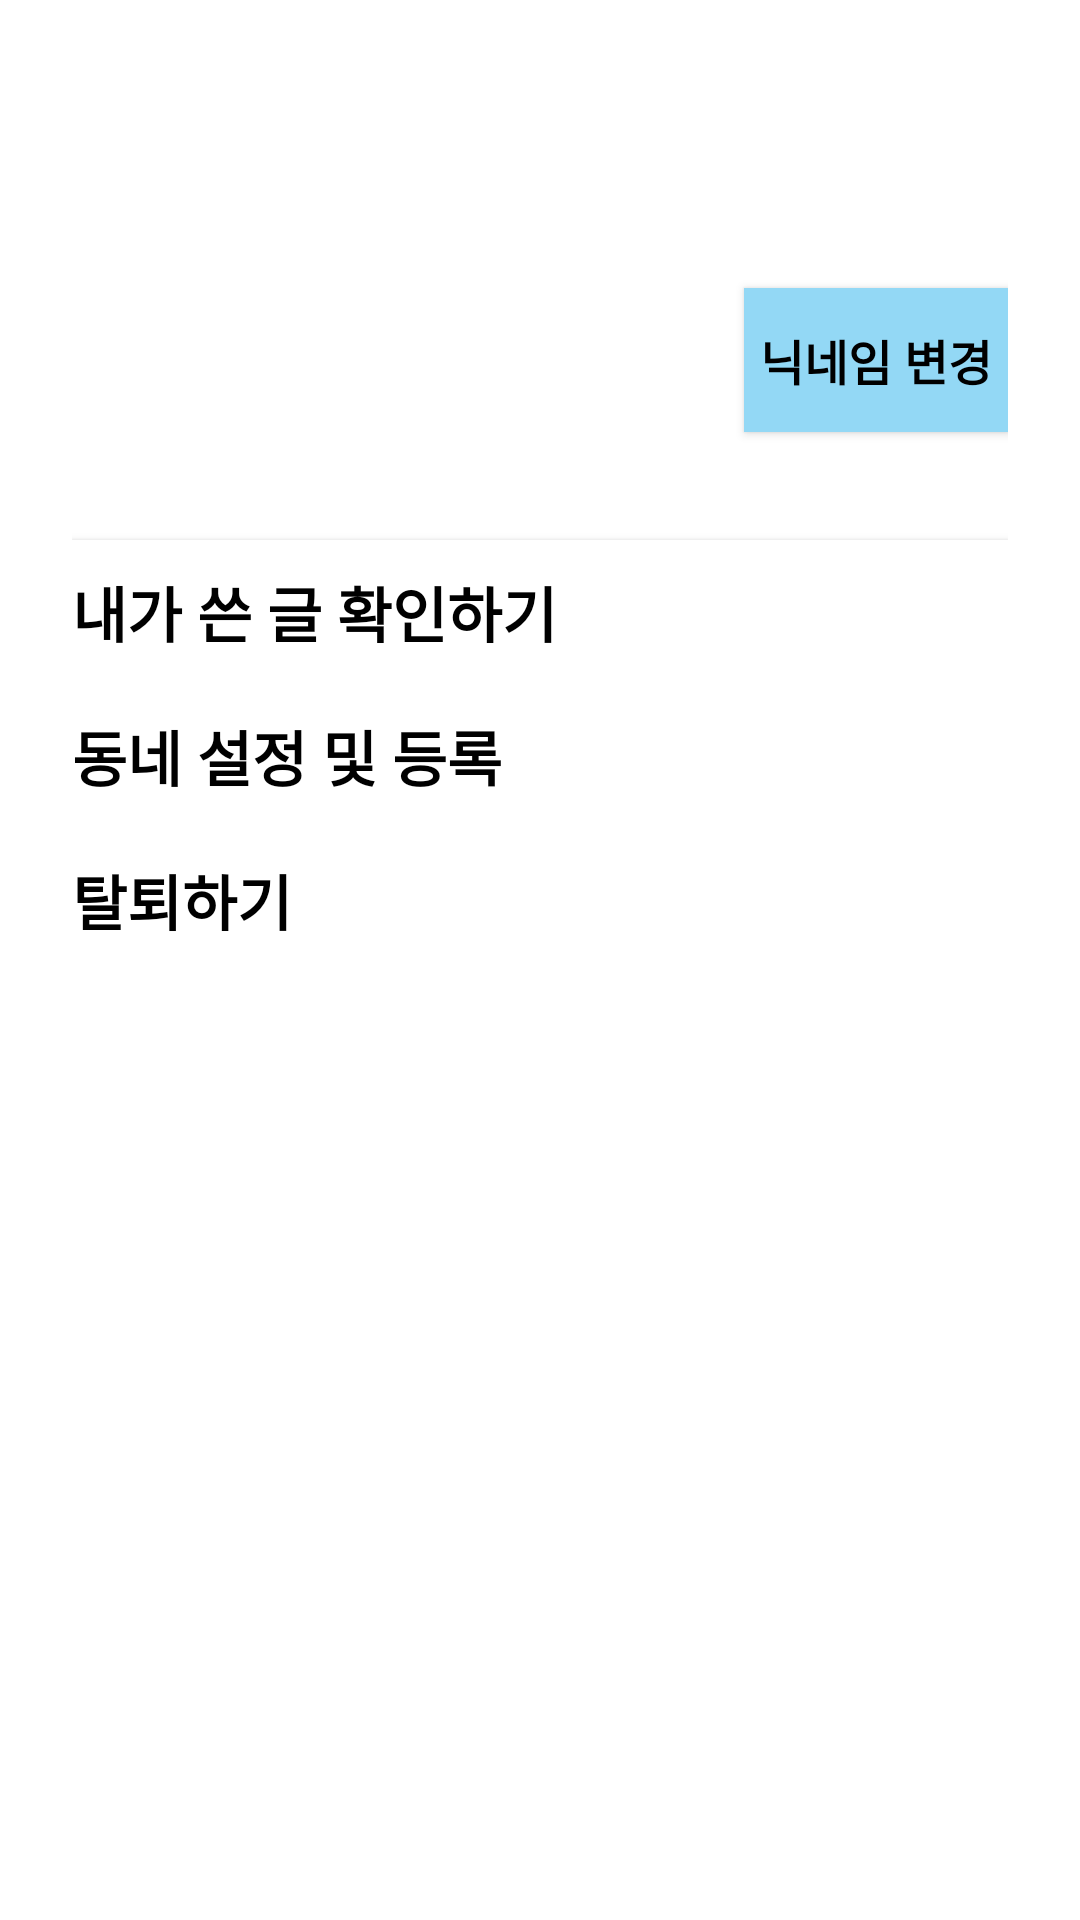

Reconstruct the res/layout file that produces this screen, plus the resources it refers to.
<!-- AndroidManifest.xml: application theme Theme.DreamiXmlVersion -->
<!-- res/layout/fragment_user.xml -->
<?xml version="1.0" encoding="utf-8"?>
<layout xmlns:android="http://schemas.android.com/apk/res/android"
    xmlns:app="http://schemas.android.com/apk/res-auto"
    xmlns:tools="http://schemas.android.com/tools">

    <data>

        <variable
            name="viewModel"
            type="com.example.dreamixmlversion.ui.user.UserViewModel" />

        <variable
            name="userScreenFragment"
            type="com.example.dreamixmlversion.ui.user.UserFragment" />
    </data>

    <androidx.constraintlayout.widget.ConstraintLayout
        android:layout_width="match_parent"
        android:layout_height="match_parent"
        android:background="@color/white"
        android:padding="24dp">

        <ImageButton
            android:id="@+id/profileImageView"
            android:layout_width="120dp"
            android:layout_height="120dp"
            android:background="@drawable/shape_circle_food_sharing"
            android:scaleType="center"
            app:layout_constraintStart_toStartOf="parent"
            app:layout_constraintTop_toTopOf="parent" />

        <TextView
            android:id="@+id/profileNickNameTextView"
            android:layout_width="0dp"
            android:layout_height="wrap_content"
            android:layout_marginStart="12dp"
            android:textColor="@color/black"
            android:textSize="28sp"
            android:textStyle="bold"
            app:layout_constraintStart_toEndOf="@id/profileImageView"
            app:layout_constraintTop_toTopOf="@id/profileImageView"
            tools:text="A.K.A" />

        <androidx.appcompat.widget.AppCompatButton
            android:id="@+id/changeNicknameButton"
            android:layout_width="wrap_content"
            android:layout_height="wrap_content"
            android:background="@color/dreame_main_color"
            android:text="닉네임 변경"
            android:textColor="@color/black"
            android:textSize="16sp"
            android:textStyle="bold"
            app:layout_constraintBottom_toBottomOf="@id/profileImageView"
            app:layout_constraintEnd_toEndOf="parent" />

        <LinearLayout
            android:layout_width="0dp"
            android:layout_height="wrap_content"
            android:layout_marginTop="12dp"
            android:orientation="vertical"
            app:layout_constraintEnd_toEndOf="parent"
            app:layout_constraintStart_toStartOf="parent"
            app:layout_constraintTop_toBottomOf="@id/changeNicknameButton">

            <androidx.appcompat.widget.AppCompatButton
                android:id="@+id/checkMyPostingButton"
                android:layout_width="match_parent"
                android:layout_height="wrap_content"
                android:layout_marginTop="24dp"
                android:background="@color/white"
                android:gravity="start|center"
                android:text="내가 쓴 글 확인하기"
                android:textColor="@color/black"
                android:textSize="20sp"
                android:textStyle="bold" />

            <androidx.appcompat.widget.AppCompatButton
                android:id="@+id/townSettingButton"
                android:layout_width="match_parent"
                android:layout_height="wrap_content"
                android:background="@color/white"
                android:gravity="start|center"
                android:text="동네 설정 및 등록"
                android:textColor="@color/black"
                android:textSize="20sp"
                android:textStyle="bold" />

            <androidx.appcompat.widget.AppCompatButton
                android:id="@+id/secessionButton"
                android:layout_width="match_parent"
                android:layout_height="wrap_content"
                android:background="@color/white"
                android:gravity="start|center"
                android:text="탈퇴하기"
                android:textColor="@color/black"
                android:textSize="20sp"
                android:textStyle="bold" />

        </LinearLayout>

        <androidx.constraintlayout.widget.ConstraintLayout
            android:id="@+id/changeNicknameLayout"
            android:layout_width="0dp"
            android:layout_height="wrap_content"
            android:layout_marginHorizontal="40dp"
            android:background="@color/dreame_main_color"
            android:padding="12dp"
            android:visibility="gone"
            app:layout_constraintBottom_toBottomOf="parent"
            app:layout_constraintEnd_toEndOf="parent"
            app:layout_constraintStart_toStartOf="parent"
            app:layout_constraintTop_toTopOf="parent"
            app:layout_constraintVertical_bias="0.3">

            <TextView
                android:id="@+id/changeNicknameTextView"
                android:layout_width="wrap_content"
                android:layout_height="wrap_content"
                android:text="닉네임 변경"
                android:textColor="@color/black"
                android:textSize="20sp"
                android:textStyle="bold"
                app:layout_constraintStart_toStartOf="parent"
                app:layout_constraintTop_toTopOf="parent" />

            <ImageButton
                android:id="@+id/hideChangingNicknameLayoutButton"
                android:layout_width="wrap_content"
                android:layout_height="wrap_content"
                android:background="@color/dreame_main_color"
                android:src="@drawable/baseline_clear_24"
                app:layout_constraintEnd_toEndOf="parent"
                app:layout_constraintTop_toTopOf="parent" />

            <EditText
                android:id="@+id/changeNicknameEditTextView"
                android:layout_width="0dp"
                android:layout_height="wrap_content"
                android:layout_marginTop="8dp"
                android:background="@color/white"
                android:gravity="left"
                android:maxLines="1"
                android:paddingHorizontal="4dp"
                android:textColor="@color/black"
                android:textSize="16sp"
                app:layout_constraintEnd_toEndOf="parent"
                app:layout_constraintStart_toStartOf="parent"
                app:layout_constraintTop_toBottomOf="@id/changeNicknameTextView" />

            <androidx.appcompat.widget.AppCompatButton
                android:id="@+id/requestChangingNicknameButton"
                android:layout_width="50dp"
                android:layout_height="20dp"
                android:layout_marginTop="8dp"
                android:background="@color/gray_background"
                android:text="변경"
                android:textColor="@color/black"
                android:textSize="12sp"
                android:textStyle="bold"
                app:layout_constraintBottom_toBottomOf="parent"
                app:layout_constraintEnd_toEndOf="parent"
                app:layout_constraintStart_toStartOf="parent"
                app:layout_constraintTop_toBottomOf="@id/changeNicknameEditTextView" />

        </androidx.constraintlayout.widget.ConstraintLayout>

    </androidx.constraintlayout.widget.ConstraintLayout>
</layout>
<!-- resources referenced by this layout -->
<resources>
  <color name="black">#FF000000</color>
  <color name="dreame_main_color">#FF93D8F5</color>
  <color name="gray_background">#D9D9D9</color>
  <color name="white">#FFFFFFFF</color>
  <style name="Theme.DreamiXmlVersion" parent="Theme.MaterialComponents.NoActionBar">
          
          <item name="colorPrimary">@color/purple_500</item>
          <item name="colorPrimaryVariant">@color/purple_700</item>
          <item name="colorOnPrimary">@color/white</item>
          
          <item name="colorSecondary">@color/teal_200</item>
          <item name="colorSecondaryVariant">@color/teal_700</item>
          <item name="colorOnSecondary">@color/black</item>
          
          <item name="android:statusBarColor">?attr/colorPrimaryVariant</item>
          
      </style>
  <color name="purple_500">#FF6200EE</color>
  <color name="purple_700">#FF3700B3</color>
  <color name="teal_200">#FF03DAC5</color>
  <color name="teal_700">#FF018786</color>
</resources>
